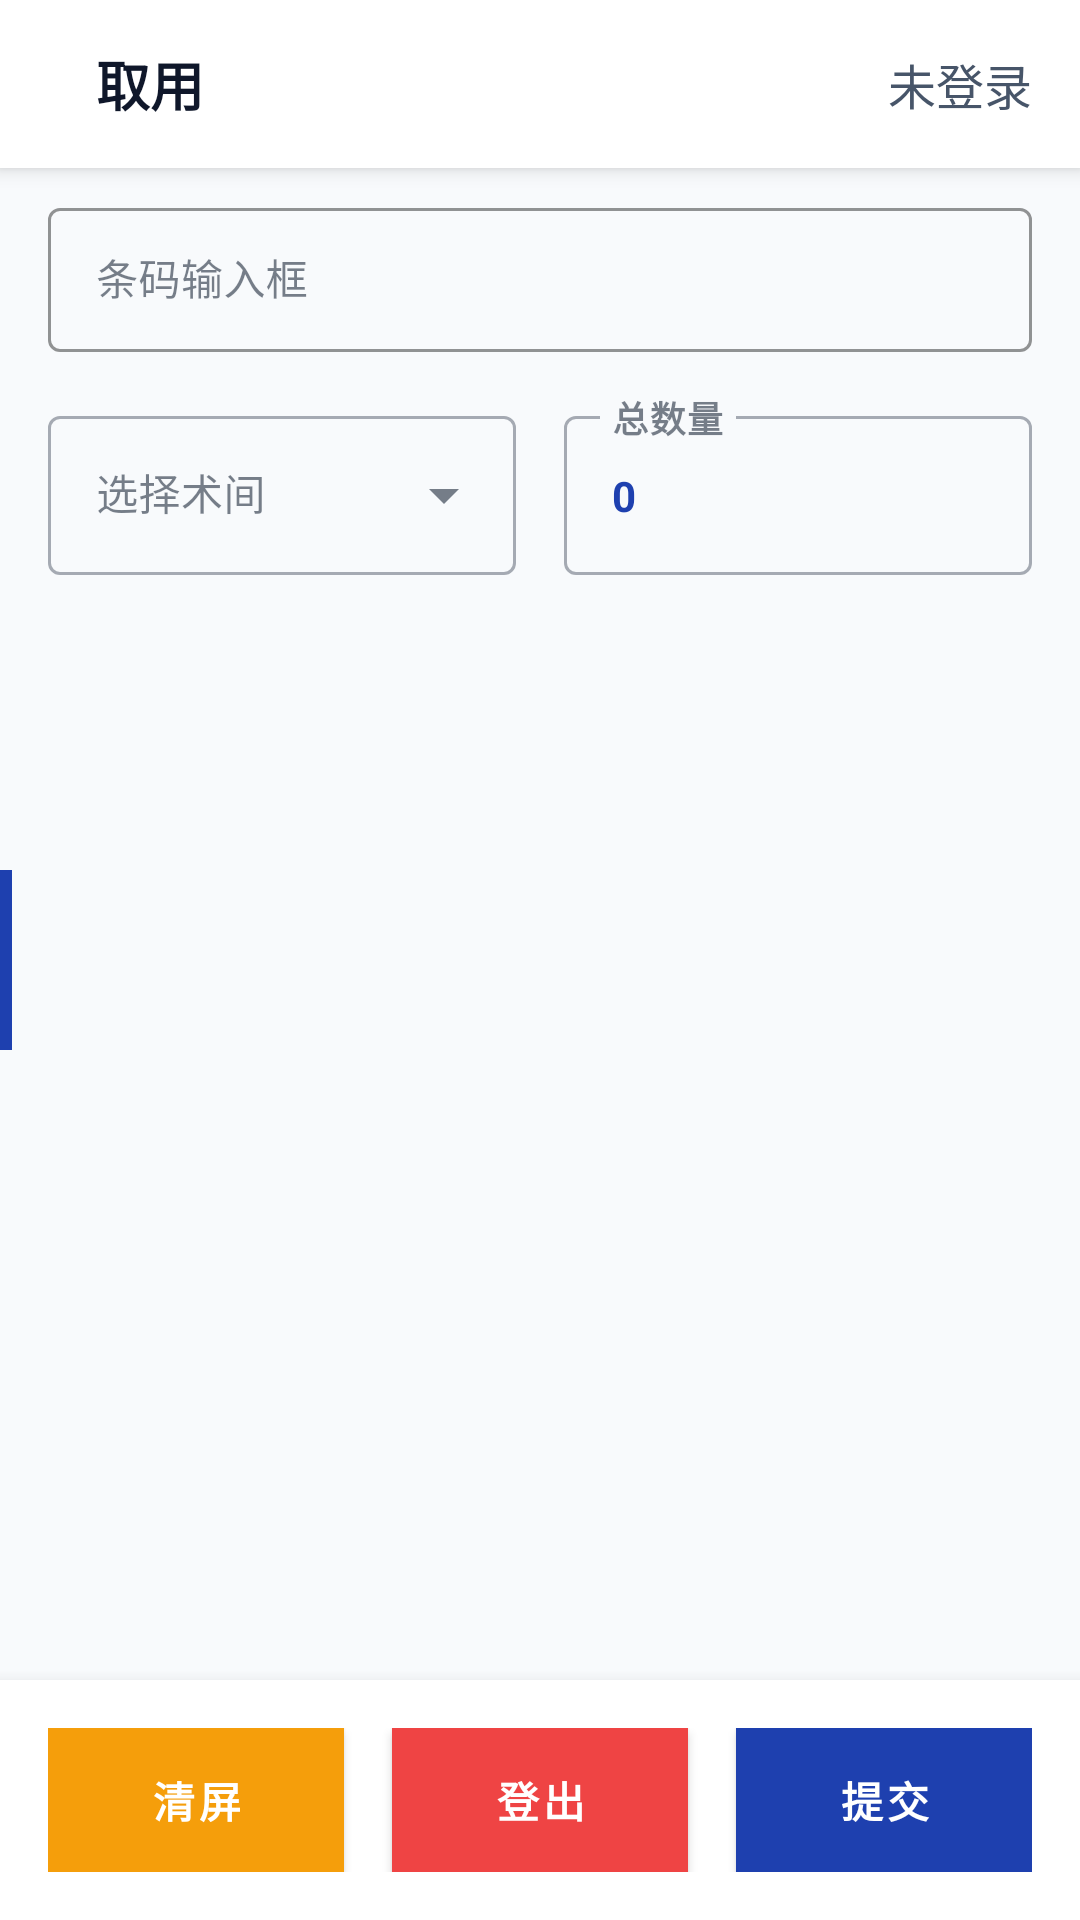

Layout XML and referenced resources for this Android screen:
<!-- AndroidManifest.xml: application theme Theme.PDA -->
<!-- res/layout/activity_consumable_checkout_new.xml -->
<?xml version="1.0" encoding="utf-8"?>

<androidx.drawerlayout.widget.DrawerLayout
    xmlns:android="http://schemas.android.com/apk/res/android"
    xmlns:app="http://schemas.android.com/apk/res-auto"
    xmlns:tools="http://schemas.android.com/tools"
    android:id="@+id/drawer_layout"
    android:layout_width="match_parent"
    android:layout_height="match_parent"
    tools:context=".ConsumableCheckoutNewActivity">

    
    <androidx.coordinatorlayout.widget.CoordinatorLayout
        android:layout_width="match_parent"
        android:layout_height="match_parent"
        android:background="@color/background">

        
        <com.google.android.material.appbar.AppBarLayout
            android:layout_width="match_parent"
            android:layout_height="wrap_content"
            android:background="@color/surface"
            android:elevation="4dp">

            <include
                android:id="@+id/toolbar"
                layout="@layout/toolbar_custom" />

        </com.google.android.material.appbar.AppBarLayout>

        
        <LinearLayout
            android:layout_width="match_parent"
            android:layout_height="match_parent"
            android:layout_marginTop="?attr/actionBarSize"
            android:orientation="vertical">

            
            <TextView
                android:id="@+id/status_text"
                android:layout_width="match_parent"
                android:layout_height="wrap_content"
                android:layout_marginHorizontal="16dp"
                android:layout_marginTop="8dp"
                android:textSize="14sp"
                android:textColor="@color/text_secondary"
                android:visibility="gone"/>

            
            <com.google.android.material.textfield.TextInputLayout
                android:layout_width="match_parent"
                android:layout_height="wrap_content"
                android:layout_marginHorizontal="16dp"
                android:layout_marginTop="8dp">

                <com.google.android.material.textfield.TextInputEditText
                    android:id="@+id/barcode_input"
                    android:layout_width="match_parent"
                    android:layout_height="48dp"
                    android:hint="条码输入框"
                    android:textSize="14sp"
                    android:inputType="text"
                    android:imeOptions="actionDone"
                    android:maxLines="1"/>
                    
            </com.google.android.material.textfield.TextInputLayout>
            
  
            
            <LinearLayout
                android:layout_width="match_parent"
                android:layout_height="wrap_content"
                android:orientation="horizontal"
                android:padding="16dp"
                android:paddingTop="0dp"
                android:baselineAligned="false">

                <com.google.android.material.textfield.TextInputLayout
                    android:id="@+id/room_input_layout"
                    android:layout_width="0dp"
                    android:layout_height="wrap_content"
                    android:layout_weight="1"
                    android:layout_marginEnd="8dp"
                    style="@style/Widget.MaterialComponents.TextInputLayout.OutlinedBox.ExposedDropdownMenu">

                    <AutoCompleteTextView
                        android:id="@+id/room_spinner"
                        android:layout_width="match_parent"
                        android:layout_height="wrap_content"
                        android:hint="@string/consumable_select_room"
                        android:textSize="14sp"
                        android:inputType="none"/>

                </com.google.android.material.textfield.TextInputLayout>

                <com.google.android.material.textfield.TextInputLayout
                    android:layout_width="0dp"
                    android:layout_height="wrap_content"
                    android:layout_weight="1"
                    android:layout_marginStart="8dp"
                    style="@style/Widget.MaterialComponents.TextInputLayout.OutlinedBox">

                    <com.google.android.material.textfield.TextInputEditText
                        android:id="@+id/total_count_input"
                        android:layout_width="match_parent"
                        android:layout_height="wrap_content"
                        android:hint="@string/consumable_total_count"
                        android:textSize="14sp"
                        android:textStyle="bold"
                        android:textColor="@color/primary"
                        android:text="0"
                        android:enabled="false"/>

                </com.google.android.material.textfield.TextInputLayout>

            </LinearLayout>

            
            <androidx.recyclerview.widget.RecyclerView
                android:id="@+id/detail_recycler_view"
                android:layout_width="match_parent"
                android:layout_height="0dp"
                android:layout_weight="1"
                android:layout_marginHorizontal="16dp"/>

            
            <LinearLayout
                android:layout_width="match_parent"
                android:layout_height="wrap_content"
                android:orientation="horizontal"
                android:padding="16dp"
                android:background="@color/surface"
                android:elevation="8dp">

                <com.google.android.material.button.MaterialButton
                    android:id="@+id/clear_button"
                    android:layout_width="0dp"
                    android:layout_height="48dp"
                    android:layout_weight="1"
                    android:layout_marginEnd="8dp"
                    android:text="@string/consumable_clear_all"
                    android:textSize="14sp"
                    android:textStyle="bold"
                    app:cornerRadius="8dp"
                    app:backgroundTint="@color/warning"
                    android:textColor="@color/surface"/>

                <com.google.android.material.button.MaterialButton
                    android:id="@+id/logout_button"
                    android:layout_width="0dp"
                    android:layout_height="48dp"
                    android:layout_weight="1"
                    android:layout_marginStart="8dp"
                    android:layout_marginEnd="8dp"
                    android:text="@string/consumable_logout"
                    android:textSize="14sp"
                    android:textStyle="bold"
                    app:cornerRadius="8dp"
                    app:backgroundTint="@color/error"
                    android:textColor="@color/surface"/>

                <com.google.android.material.button.MaterialButton
                    android:id="@+id/confirm_button"
                    android:layout_width="0dp"
                    android:layout_height="48dp"
                    android:layout_weight="1"
                    android:layout_marginStart="8dp"
                    android:text="@string/consumable_submit"
                    android:textSize="14sp"
                    android:textStyle="bold"
                    app:cornerRadius="8dp"
                    app:backgroundTint="@color/primary"
                    android:textColor="@color/surface"/>

            </LinearLayout>

        </LinearLayout>

        
        <View
            android:id="@+id/left_edge_indicator"
            android:layout_width="4dp"
            android:layout_height="60dp"
            android:layout_gravity="start|center_vertical"
            android:background="@color/primary"
            android:clickable="true"
            android:focusable="true"/>

  
    </androidx.coordinatorlayout.widget.CoordinatorLayout>

    
    <com.google.android.material.navigation.NavigationView
        android:id="@+id/nav_view"
        android:layout_width="280dp"
        android:layout_height="match_parent"
        android:layout_gravity="start"
        android:background="@color/surface"
        app:headerLayout="@layout/nav_header_history"
        app:menu="@menu/nav_history_menu"/>

</androidx.drawerlayout.widget.DrawerLayout>
<!-- res/layout/toolbar_custom.xml (included above) -->
<?xml version="1.0" encoding="utf-8"?>

<androidx.appcompat.widget.Toolbar
    xmlns:android="http://schemas.android.com/apk/res/android"
    xmlns:app="http://schemas.android.com/apk/res-auto"
    android:id="@+id/toolbar"
    android:layout_width="match_parent"
    android:layout_height="?attr/actionBarSize"
    android:background="@color/surface"
    android:elevation="4dp">

    <LinearLayout
        android:layout_width="match_parent"
        android:layout_height="match_parent"
        android:orientation="horizontal"
        android:gravity="center_vertical"
        android:paddingStart="16dp"
        android:paddingEnd="16dp">

        
        <TextView
            android:id="@+id/toolbar_title"
            android:layout_width="0dp"
            android:layout_height="wrap_content"
            android:layout_weight="1"
            android:text="取用"
            android:textSize="18sp"
            android:textStyle="bold"
            android:textColor="@color/text_primary"
            android:maxLines="1"
            android:ellipsize="end"/>

        
        <TextView
            android:id="@+id/toolbar_user_info"
            android:layout_width="wrap_content"
            android:layout_height="wrap_content"
            android:text="未登录"
            android:textSize="16sp"
            android:textColor="@color/text_secondary"
            android:maxLines="1"
            android:ellipsize="end"/>

    </LinearLayout>

</androidx.appcompat.widget.Toolbar>
<!-- res/layout/nav_header_history.xml (included above) -->
<?xml version="1.0" encoding="utf-8"?>

<LinearLayout xmlns:android="http://schemas.android.com/apk/res/android"
    xmlns:app="http://schemas.android.com/apk/res-auto"
    android:layout_width="match_parent"
    android:layout_height="match_parent"
    android:background="@color/primary"
    android:orientation="vertical"
    android:padding="16dp">

    
    <LinearLayout
        android:layout_width="match_parent"
        android:layout_height="wrap_content"
        android:orientation="vertical"
        android:layout_marginBottom="12dp">

        <TextView
            android:layout_width="wrap_content"
            android:layout_height="wrap_content"
            android:text="@string/consumable_history"
            android:textSize="18sp"
            android:textStyle="bold"
            android:textColor="@color/surface"/>

        <TextView
            android:layout_width="wrap_content"
            android:layout_height="wrap_content"
            android:text="查看历史取用记录"
            android:textSize="12sp"
            android:textColor="@color/surface"
            android:layout_marginTop="4dp"/>

    </LinearLayout>

      

    
    <androidx.recyclerview.widget.RecyclerView
        android:id="@+id/history_recycler_view"
        android:layout_width="match_parent"
        android:layout_height="0dp"
        android:layout_weight="1"
        android:layout_marginTop="8dp"/>

</LinearLayout>
<!-- resources referenced by this layout -->
<resources>
  <color name="background">#F8FAFC</color>
  <color name="error">#EF4444</color>
  <color name="primary">#1E40AF</color>
  <color name="surface">#FFFFFF</color>
  <color name="text_primary">#0F172A</color>
  <color name="text_secondary">#475569</color>
  <color name="warning">#F59E0B</color>
  <string name="consumable_clear_all">清屏</string>
  <string name="consumable_history">取用记录</string>
  <string name="consumable_logout">登出</string>
  <string name="consumable_select_room">选择术间</string>
  <string name="consumable_submit">提交</string>
  <string name="consumable_total_count">总数量</string>
  <color name="primary_dark">#1E3A8A</color>
  <color name="primary_light">#3B82F6</color>
  <color name="primary_variant">#2563EB</color>
  <color name="secondary">#10B981</color>
  <color name="secondary_dark">#059669</color>
  <color name="on_surface">#1E293B</color>
  <color name="text_tertiary">#64748B</color>
  <color name="surface_variant">#F1F5F9</color>
  <color name="text_disabled">#CBD5E1</color>
  <color name="button_primary">#1E40AF</color>
  <style name="Widget.App.Toolbar" parent="Widget.MaterialComponents.Toolbar.Primary">
          <item name="android:background">@color/primary</item>
          <item name="titleTextColor">@color/surface</item>
          <item name="subtitleTextColor">@color/surface_variant</item>
      </style>
  <style name="Widget.App.Button" parent="Widget.MaterialComponents.Button">
          <item name="android:background">@color/button_primary</item>
          <item name="android:textColor">@color/surface</item>
      </style>
  <style name="Widget.App.Button.Secondary" parent="Widget.MaterialComponents.Button.OutlinedButton">
          <item name="android:background">@color/button_secondary</item>
          <item name="android:textColor">@color/text_primary</item>
          <item name="strokeColor">@color/border</item>
      </style>
  <style name="Widget.App.CardView" parent="Widget.MaterialComponents.CardView">
          <item name="cardBackgroundColor">@color/card_background</item>
          <item name="cardCornerRadius">12dp</item>
          <item name="cardElevation">4dp</item>
      </style>
  <style name="Widget.App.ProgressBar" parent="Widget.AppCompat.ProgressBar.Horizontal">
          <item name="android:progressTint">@color/primary</item>
          <item name="android:progressBackgroundTint">@color/surface_variant</item>
      </style>
  <style name="Widget.App.Switch" parent="Widget.MaterialComponents.CompoundButton.Switch">
          <item name="thumbTint">@color/primary</item>
          <item name="trackTint">@color/surface_variant</item>
      </style>
  <style name="Widget.App.CheckBox" parent="Widget.MaterialComponents.CompoundButton.CheckBox">
          <item name="buttonTint">@color/primary</item>
      </style>
  <style name="Widget.App.RadioButton" parent="Widget.MaterialComponents.CompoundButton.RadioButton">
          <item name="buttonTint">@color/primary</item>
      </style>
  <style name="Widget.App.FloatingActionButton" parent="Widget.MaterialComponents.FloatingActionButton">
          <item name="backgroundTint">@color/primary</item>
          <item name="tint">@color/surface</item>
      </style>
  <style name="Widget.App.BottomNavigationView" parent="Widget.MaterialComponents.BottomNavigationView">
          <item name="android:background">@color/surface</item>
          <item name="itemIconTint">@color/primary</item>
          <item name="itemTextColor">@color/primary</item>
      </style>
  <style name="Widget.App.Badge" parent="Widget.MaterialComponents.Badge">
          <item name="backgroundColor">@color/error</item>
          <item name="badgeTextColor">@color/surface</item>
      </style>
  <color name="divider">#CBD5E1</color>
  <color name="button_secondary">#F1F5F9</color>
  <color name="border">#E2E8F0</color>
  <color name="input_background">#F8FAFC</color>
  <color name="input_border">#E2E8F0</color>
  <color name="card_background">#FFFFFF</color>
</resources>
